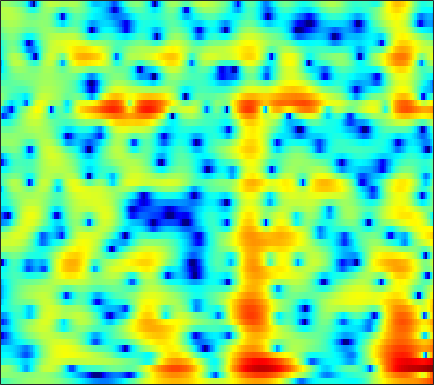

Data behind this chart, as committed beside it:
-2.6586, -2.4074, -2.0698, -1.7311, -1.4762, -1.1412, -0.8138, -0.58062, -0.28849, -0.023646, 0.21255, 0.3727, 0.56479, 0.73052, 0.83556, 0.95465, 1.0418, 1.0788, 1.098, 1.0827, 1.0317, 0.9677, 0.84682, 0.68471
0.433, 0.4109, 0.37, 0.3119, 0.2585, 0.1794, 0.09688, 0.03831, -0.02661, -0.06406, -0.06453, -0.03426, 0.05062, 0.1766, 0.2922, 0.4608, 0.627, 0.7371, 0.8464, 0.8971, 0.8739, 0.7996, 0.6172, 0.3294
1.149, 1.126, 0.9937, 0.7196, 0.4006, -0.2052, -1.045, -1.862, -3.27, -5.117, -7.372, -8.989, -9.512, -7.51, -5.511, -3.108, -1.182, -0.01881, 1.207, 2.111, 2.732, 3.023, 3.188, 3.095
-4.482, -3.918, -3.467, -3.32, -3.382, -3.674, -4.169, -4.659, -5.443, -6.285, -7.016, -7.355, -7.319, -6.626, -5.744, -4.334, -2.848, -1.769, -0.4477, 0.6998, 1.656, 2.248, 2.873, 3.311
-5.8, -5.596, -5.497, -5.614, -5.85, -6.359, -7.101, -7.825, -9.021, -10.44, -11.89, -12.74, -12.91, -11.6, -10.02, -7.729, -5.56, -4.08, -2.315, -0.7813, 0.5305, 1.381, 2.346, 3.13
-6.464, -6.527, -6.591, -6.68, -6.798, -7.041, -7.428, -7.841, -8.573, -9.481, -10.46, -11.08, -11.19, -10.15, -8.815, -6.774, -4.783, -3.418, -1.8, -0.3977, 0.799, 1.574, 2.459, 3.183
-12.24, -11.99, -11.08, -9.915, -9.056, -8.021, -7.149, -6.589, -5.94, -5.363, -4.807, -4.388, -3.774, -3.087, -2.529, -1.742, -0.9315, -0.3243, 0.4503, 1.163, 1.793, 2.204, 2.665, 3.024
-18.82, -16.97, -13.71, -11.06, -9.448, -7.665, -6.199, -5.243, -4.122, -3.14, -2.268, -1.672, -0.9311, -0.2495, 0.2267, 0.8146, 1.339, 1.687, 2.081, 2.383, 2.586, 2.665, 2.672, 2.57
-8.622, -8.662, -8.264, -7.467, -6.695, -5.547, -4.389, -3.545, -2.496, -1.548, -0.6967, -0.1019, 0.622, 1.269, 1.713, 2.247, 2.7, 2.978, 3.242, 3.362, 3.31, 3.142, 2.716, 2.025
-13.98, -14.8, -12.67, -9.724, -7.836, -5.806, -4.241, -3.308, -2.332, -1.579, -1.004, -0.6253, -0.1251, 0.4105, 0.8702, 1.548, 2.247, 2.742, 3.303, 3.692, 3.859, 3.811, 3.491, 2.833
-9.776, -10, -9.155, -7.582, -6.358, -4.984, -4.011, -3.548, -3.347, -3.603, -4.374, -5.324, -6.919, -7.843, -7.079, -4.64, -2.071, -0.4569, 1.242, 2.472, 3.294, 3.672, 3.898, 3.848
-5.569, -5.296, -4.78, -4.145, -3.661, -3.101, -2.718, -2.586, -2.686, -3.157, -4.085, -5.12, -6.753, -7.776, -7.216, -4.965, -2.493, -0.9008, 0.7833, 2.012, 2.854, 3.263, 3.551, 3.589
-7.673, -6.525, -5.164, -3.988, -3.255, -2.443, -1.79, -1.411, -1.031, -0.8151, -0.6908, -0.6167, -0.4805, -0.2401, 0.0576, 0.5801, 1.192, 1.662, 2.24, 2.687, 2.95, 3.012, 2.895, 2.532
-9.354, -7.851, -6.099, -4.643, -3.713, -2.645, -1.747, -1.186, -0.549, -0.02405, 0.42, 0.7192, 1.072, 1.394, 1.636, 1.945, 2.236, 2.429, 2.628, 2.737, 2.723, 2.61, 2.292, 1.74
-9.398, -8.011, -6.34, -4.964, -4.063, -3.012, -2.138, -1.585, -0.9727, -0.4568, -0.02916, 0.2423, 0.5611, 0.8504, 1.044, 1.283, 1.513, 1.665, 1.834, 1.96, 2.03, 2.03, 1.942, 1.74
-8.137, -6.918, -5.59, -4.487, -3.776, -2.994, -2.392, -2.033, -1.673, -1.431, -1.266, -1.18, -1.071, -0.9458, -0.8432, -0.6686, -0.4718, -0.2975, -0.02206, 0.2935, 0.6472, 0.9303, 1.319, 1.692
-5.095, -4.647, -4.076, -3.486, -3.086, -2.712, -2.53, -2.53, -2.687, -3.038, -3.511, -3.863, -4.242, -4.44, -4.45, -4.322, -4.159, -4.013, -3.756, -3.327, -2.61, -1.857, -0.6498, 0.6379
-5.492, -5.448, -4.811, -3.903, -3.34, -2.874, -2.778, -3.049, -3.891, -5.389, -7.662, -9.95, -13.2, -13.62, -11.96, -10.04, -9.176, -9.323, -10.7, -13.36, -13.67, -10.11, -5.362, -1.781
-27.95, -16.63, -8.834, -5.34, -3.876, -2.716, -2.292, -2.405, -3.135, -4.494, -6.534, -8.367, -10.52, -11.04, -10.17, -8.944, -8.196, -8.104, -8.516, -8.979, -8.389, -6.861, -4.111, -1.42
-2.278, -2.405, -2.027, -1.435, -1.015, -0.5797, -0.4531, -0.517, -0.8442, -1.397, -2.116, -2.659, -3.338, -3.886, -4.138, -4.347, -4.477, -4.519, -4.43, -4.154, -3.616, -3.004, -1.959, -0.7593
2.054, 1.886, 1.793, 1.755, 1.783, 1.769, 1.667, 1.53, 1.256, 0.8589, 0.3512, -0.118, -0.8056, -1.531, -2.145, -2.941, -3.741, -4.267, -4.767, -4.963, -4.77, -4.395, -3.68, -2.796
3.041, 3.036, 3.063, 3.146, 3.207, 3.226, 3.224, 3.139, 2.929, 2.578, 2.075, 1.556, 0.7002, -0.4189, -1.472, -3.172, -5.282, -7.193, -10.04, -11.94, -11.23, -9.738, -7.868, -6.478
1.467, 1.755, 2.154, 2.599, 2.889, 3.265, 3.587, 3.75, 3.843, 3.764, 3.476, 3.123, 2.373, 1.297, 0.2663, -1.56, -3.958, -6.264, -9.928, -12.83, -11.89, -10.23, -8.573, -7.848
-3.546, -2.839, -1.858, -0.9273, -0.182, 0.8719, 1.812, 2.476, 3.213, 3.728, 3.977, 3.989, 3.754, 3.255, 2.685, 1.695, 0.5007, -0.4294, -1.702, -2.786, -3.645, -4.174, -4.834, -5.575
-10.94, -10.19, -9.554, -8.599, -7.099, -4.521, -2.063, -0.4642, 1.29, 2.603, 3.519, 3.942, 4.25, 4.25, 4.055, 3.626, 2.972, 2.368, 1.412, 0.3426, -0.8652, -1.831, -3.243, -4.667
-12.25, -13.31, -16.91, -21.56, -15.88, -8.918, -4.656, -2.241, 0.1206, 1.843, 3.084, 3.746, 4.325, 4.583, 4.603, 4.406, 3.96, 3.452, 2.595, 1.454, 0.02164, -1.305, -3.535, -6.577
-7.368, -7.418, -7.27, -6.728, -5.845, -4.29, -2.569, -1.327, 0.157, 1.405, 2.371, 2.942, 3.467, 3.762, 3.844, 3.732, 3.422, 3.061, 2.386, 1.489, 0.3562, -0.6643, -2.228, -4.021
-4.927, -4.733, -4.264, -3.609, -2.977, -2.135, -1.182, -0.5283, 0.2887, 0.9944, 1.577, 1.915, 2.249, 2.46, 2.52, 2.502, 2.351, 2.15, 1.739, 1.2, 0.5225, -0.04557, -0.8441, -1.608
-5.328, -4.65, -3.569, -2.467, -1.708, -0.852, -0.1288, 0.306, 0.7697, 1.064, 1.253, 1.323, 1.393, 1.469, 1.523, 1.644, 1.723, 1.722, 1.624, 1.369, 0.9377, 0.5068, -0.1992, -0.9721
-8.715, -5.561, -2.781, -0.8803, 0.09512, 1.086, 1.638, 1.847, 1.845, 1.532, 0.9491, 0.4137, -0.2481, -0.5701, -0.3998, 0.2413, 1.094, 1.665, 2.224, 2.415, 2.224, 1.786, 0.7605, -0.8428
-3, -1.966, -0.5452, 0.609, 1.257, 1.872, 2.132, 2.066, 1.557, 0.5307, -1.263, -3.317, -7.931, -16.54, -12.29, -5.282, -1.52, 0.308, 1.867, 2.727, 2.99, 2.83, 2.13, 0.8224
-2.256, -2.049, -1.618, -1.131, -0.7419, -0.4042, -0.2376, -0.2925, -0.6248, -1.303, -2.328, -3.302, -4.569, -5.232, -4.847, -3.48, -1.804, -0.6303, 0.6024, 1.48, 1.993, 2.171, 2.166, 1.937
-5.767, -5.574, -4.949, -4.11, -3.437, -2.736, -2.239, -2.026, -1.896, -1.982, -2.164, -2.324, -2.423, -2.342, -2.086, -1.563, -0.8339, -0.2443, 0.52, 1.196, 1.74, 2.044, 2.314, 2.454
-16.98, -14.39, -9.958, -6.944, -5.395, -3.938, -3.026, -2.623, -2.384, -2.397, -2.552, -2.695, -2.814, -2.699, -2.44, -1.816, -0.9878, -0.332, 0.5563, 1.353, 2.025, 2.421, 2.808, 3.039
-9.23, -8.514, -6.579, -4.67, -3.594, -2.531, -1.96, -1.808, -2.024, -2.636, -3.696, -4.726, -6.228, -7.054, -6.64, -4.848, -2.757, -1.32, 0.2909, 1.536, 2.456, 2.956, 3.4, 3.602
-1.413, -1.3, -0.9635, -0.5535, -0.2845, -0.04149, -0.05895, -0.2673, -0.8582, -1.944, -3.709, -5.665, -9.72, -15.63, -13.64, -7.469, -3.589, -1.564, 0.392, 1.751, 2.651, 3.084, 3.37, 3.36
0.6407, 0.7012, 0.7867, 0.8542, 0.9112, 0.8828, 0.7682, 0.5763, 0.1935, -0.3842, -1.099, -1.679, -2.361, -2.621, -2.424, -1.675, -0.6572, 0.1403, 1.037, 1.716, 2.126, 2.252, 2.164, 1.789
0.3783, 0.3866, 0.3931, 0.4234, 0.4493, 0.4878, 0.5238, 0.5366, 0.4996, 0.4482, 0.3851, 0.3313, 0.3185, 0.3768, 0.5114, 0.7359, 1.024, 1.23, 1.445, 1.541, 1.488, 1.322, 0.9272, 0.2937
-0.8781, -1.048, -1.14, -1.078, -0.9843, -0.7175, -0.4229, -0.1651, 0.1773, 0.519, 0.8229, 1.042, 1.31, 1.535, 1.673, 1.82, 1.903, 1.885, 1.799, 1.585, 1.25, 0.9217, 0.3818, -0.2787
-3.618, -4.221, -4.489, -4.21, -3.793, -2.963, -2.153, -1.509, -0.6294, 0.1608, 0.8651, 1.35, 1.896, 2.342, 2.565, 2.777, 2.791, 2.678, 2.389, 1.914, 1.28, 0.7379, -0.004696, -0.6916
-11.12, -14.66, -13, -10.16, -8.433, -6.814, -4.869, -3.57, -1.862, -0.456, 0.7595, 1.51, 2.36, 3.105, 3.54, 3.967, 4.092, 4.009, 3.507, 2.591, 1.217, -0.07857, -1.916, -3.233
-5.484, -8.014, -9.938, -12, -14.83, -17.23, -9.987, -6.44, -3.472, -1.677, -0.6054, 0.04402, 1.047, 2.287, 3.353, 4.479, 5.281, 5.506, 5.234, 4.202, 2.203, -0.1601, -5.566, -17.24
0.5587, -0.9254, -2.96, -4.968, -6.338, -7.174, -6.03, -5.084, -4.457, -4.953, -7.336, -10.92, -12.92, -5.62, -1.866, 1.352, 3.366, 4.196, 4.729, 4.602, 3.916, 3.141, 1.972, 1.066
0.6519, -0.06594, -0.9796, -1.819, -2.259, -2.782, -3.137, -3.365, -3.847, -4.642, -5.679, -6.287, -6.062, -4.348, -2.646, -0.6019, 0.9258, 1.771, 2.513, 2.877, 2.942, 2.824, 2.566, 2.237
-0.663, -0.8665, -1.141, -1.399, -1.589, -1.741, -1.965, -2.108, -2.265, -2.395, -2.418, -2.356, -2.039, -1.48, -0.9629, -0.2025, 0.48, 0.9606, 1.434, 1.758, 1.933, 1.977, 1.932, 1.789
-2.323, -2.154, -1.935, -1.719, -1.601, -1.445, -1.302, -1.226, -1.134, -1.034, -0.9247, -0.816, -0.6145, -0.3487, -0.1316, 0.2008, 0.5547, 0.7936, 1.078, 1.297, 1.436, 1.495, 1.489, 1.403
-4.321, -3.724, -2.921, -2.184, -1.677, -1.166, -0.7228, -0.4749, -0.2521, -0.1132, -0.03839, 0.01163, 0.05296, 0.1047, 0.1798, 0.3022, 0.4972, 0.6459, 0.8834, 1.1, 1.265, 1.329, 1.336, 1.238
-7.064, -5.479, -3.609, -2.107, -1.177, -0.2308, 0.3839, 0.6935, 0.905, 0.9135, 0.7754, 0.5873, 0.2792, -0.03061, -0.1991, -0.2904, -0.1917, 0.04817, 0.4827, 0.967, 1.384, 1.587, 1.677, 1.514
-8.55, -5.572, -2.654, -0.6022, 0.5495, 1.636, 2.22, 2.435, 2.411, 2.05, 1.404, 0.7101, -0.411, -1.737, -2.757, -3.732, -3.706, -2.822, -1.179, 0.4485, 1.732, 2.389, 2.842, 2.746
-5.217, -3.481, -1.413, 0.2004, 1.075, 1.843, 2.159, 2.075, 1.6, 0.7122, -0.5974, -1.825, -3.854, -6.468, -9.317, -16.63, -20.72, -11.04, -5.089, -1.514, 0.8353, 2.046, 3.031, 3.393
-4.872, -3.471, -1.941, -0.808, -0.2659, 0.1018, 0.02852, -0.376, -1.398, -3.002, -5.21, -7.186, -9.882, -11.47, -11.49, -10.47, -8.751, -6.95, -4.433, -2.097, -0.1656, 0.9696, 2.088, 2.812
-4.155, -2.973, -1.775, -0.9503, -0.5787, -0.4484, -0.7704, -1.303, -2.494, -4.359, -7.144, -10.12, -16.32, -20.02, -14.7, -9.891, -6.807, -4.972, -2.949, -1.265, 0.119, 0.9771, 1.895, 2.574
-2.368, -1.594, -0.7811, -0.2291, 0.02499, 0.08938, -0.1501, -0.5198, -1.26, -2.257, -3.443, -4.327, -5.26, -5.551, -5.258, -4.343, -3.163, -2.272, -1.152, -0.1732, 0.636, 1.133, 1.652, 2.009
-0.6891, -0.1951, 0.3467, 0.7147, 0.8685, 0.9322, 0.8417, 0.6608, 0.3047, -0.1361, -0.5895, -0.9115, -1.209, -1.329, -1.294, -1.075, -0.6944, -0.3842, 0.05046, 0.4323, 0.7207, 0.8454, 0.8782, 0.7531
0.6241, 0.9789, 1.355, 1.609, 1.702, 1.735, 1.655, 1.529, 1.287, 0.9868, 0.6692, 0.4419, 0.1906, 0.03136, -0.01124, 0.01418, 0.1184, 0.2405, 0.4007, 0.5093, 0.5022, 0.3807, 0.01075, -0.6443
1.602, 1.881, 2.136, 2.28, 2.323, 2.265, 2.086, 1.897, 1.573, 1.173, 0.7097, 0.3608, -0.1048, -0.4759, -0.6421, -0.6805, -0.5318, -0.3012, 0.03568, 0.3193, 0.4337, 0.3632, -0.01232, -0.8009
1.939, 2.15, 2.296, 2.298, 2.23, 2.034, 1.742, 1.453, 0.969, 0.3493, -0.4431, -1.178, -2.325, -3.551, -4.309, -4.548, -3.703, -2.698, -1.297, -0.1459, 0.6447, 0.9825, 1.1, 0.838
1.007, 1.101, 1.049, 0.8, 0.4997, 0.07139, -0.3351, -0.6394, -1.067, -1.608, -2.411, -3.357, -5.3, -8.795, -13.85, -28.04, -10.47, -6.143, -2.594, -0.358, 1.094, 1.802, 2.353, 2.557
